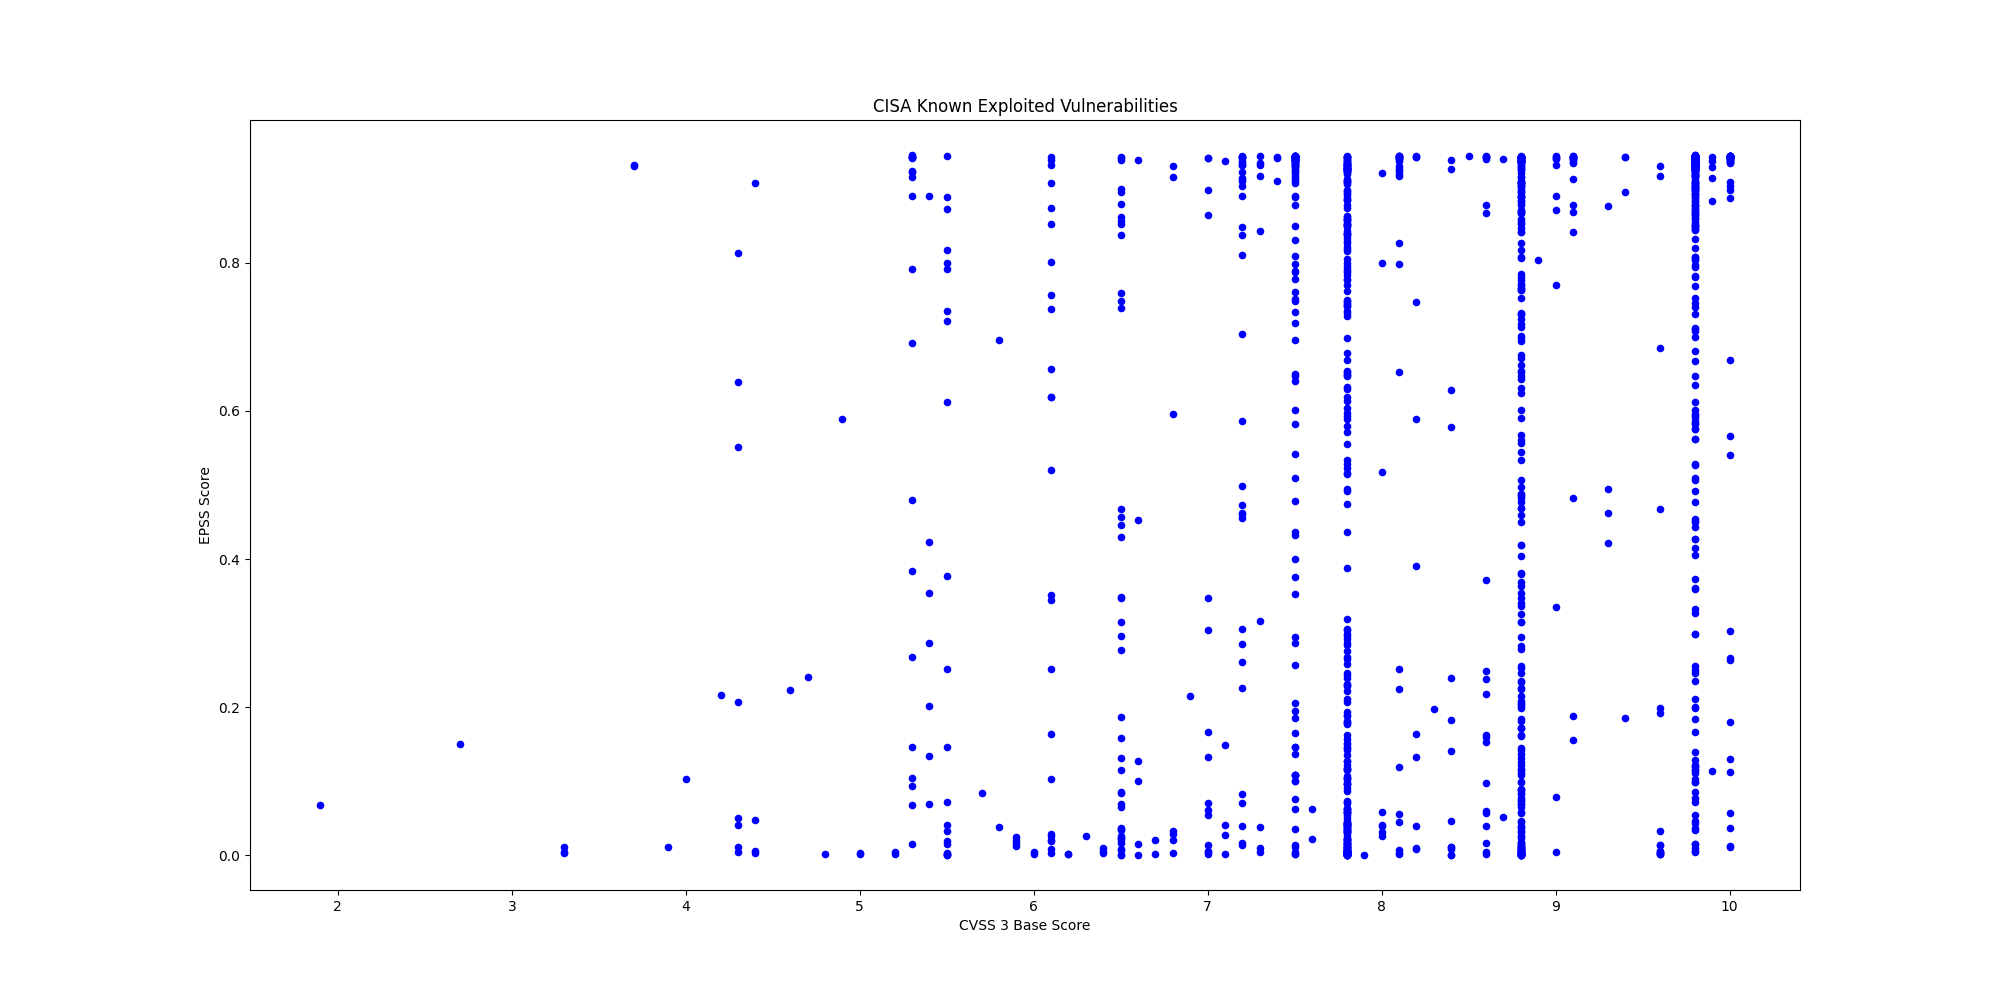

Source data for this figure (header and first rows):
CVE, CVSS3, EPSS, EPSS Percentile, Description, Vendor, Product
CVE-2025-7775, 9.8, 0.07667, 0.9152, Citrix NetScaler ADC and NetScaler Gatew…, Citrix, NetScaler
CVE-2025-48384, 8.0, 0.04084, 0.881, Git contains a link following vulnerabil…, Git, Git
CVE-2024-8068, 8.0, 0.03964, 0.8791, Citrix Session Recording contains an imp…, Citrix, Session Recording
CVE-2024-8069, 8.0, 0.5171, 0.9781, Citrix Session Recording contains a dese…, Citrix, Session Recording
CVE-2025-43300, 8.8, 0.0172, 0.8163, Apple iOS, iPadOS, and macOS contain an …, Apple, iOS, iPadOS, and macOS
CVE-2025-54948, 9.4, 0.1849, 0.9499, Trend Micro Apex One Management Console …, Trend Micro, Apex One
CVE-2025-8876, 8.8, 0.2346, 0.9575, N-able N-Central contains a command inje…, N-able, N-Central
CVE-2025-8875, 7.8, 0.1173, 0.9343, N-able N-Central contains an insecure de…, N-able, N-Central
CVE-2025-8088, 8.8, 0.06554, 0.9075, RARLAB WinRAR contains a path traversal …, RARLAB, WinRAR
CVE-2007-0671, 8.8, 0.6616, 0.9846, Microsoft Office Excel contains a remote…, Microsoft, Office
CVE-2013-3893, 8.8, 0.8706, 0.994, Microsoft Internet Explorer contains a m…, Microsoft, Internet Explorer
CVE-2020-25078, 7.5, 0.942, 0.9991, D-Link DCS-2530L and DCS-2670L devices c…, D-Link, DCS-2530L and DCS-2670L Devices
CVE-2020-25079, 8.8, 0.4597, 0.9754, D-Link DCS-2530L and DCS-2670L devices c…, D-Link, DCS-2530L and DCS-2670L Devices
CVE-2022-40799, 8.8, 0.7308, 0.9873, D-Link DNR-322L contains a download of c…, D-Link, DNR-322L
CVE-2023-2533, 8.4, 0.5777, 0.9808, PaperCut NG/MF contains a cross-site req…, PaperCut, NG/MF
CVE-2025-20337, 10.0, 0.01252, 0.7851, Cisco Identity Services Engine contains …, Cisco, Identity Services Engine
CVE-2025-20281, 10.0, 0.01133, 0.7746, Cisco Identity Services Engine contains …, Cisco, Identity Services Engine
CVE-2025-2775, 9.3, 0.495, 0.9772, SysAid On-Prem contains an improper rest…, SysAid, SysAid On-Prem
CVE-2025-2776, 9.3, 0.4221, 0.9735, SysAid On-Prem contains an improper rest…, SysAid, SysAid On-Prem
CVE-2025-6558, 8.8, 0.00088, 0.261, Google Chromium contains an improper inp…, Google, Chromium
CVE-2025-54309, 9.0, 0.07889, 0.9166, CrushFTP contains an unprotected alterna…, CrushFTP, CrushFTP
CVE-2025-49704, 8.8, 0.6244, 0.983, Microsoft SharePoint contains a code inj…, Microsoft, SharePoint
CVE-2025-49706, 6.5, 0.1582, 0.9447, Microsoft SharePoint contains an imprope…, Microsoft, SharePoint
CVE-2025-53770, 9.8, 0.871, 0.9941, Microsoft SharePoint Server on-premises …, Microsoft, SharePoint
CVE-2025-25257, 9.8, 0.4771, 0.9762, Fortinet FortiWeb contains a SQL injecti…, Fortinet, FortiWeb
CVE-2025-47812, 10.0, 0.91, 0.9962, Wing FTP Server contains an improper neu…, Wing FTP Server, Wing FTP Server
CVE-2025-5777, 7.5, 0.4784, 0.9763, Citrix NetScaler ADC and Gateway contain…, Citrix, NetScaler ADC and Gateway
CVE-2019-9621, 7.5, 0.9164, 0.9967, Synacor Zimbra Collaboration Suite (ZCS)…, Synacor, Zimbra Collaboration Suite (ZCS)
CVE-2019-5418, 7.5, 0.9434, 0.9995, Rails Ruby on Rails contains a path trav…, Rails, Ruby on Rails
CVE-2016-10033, 9.8, 0.9435, 0.9995, PHPMailer contains a command injection v…, PHP, PHPMailer
CVE-2014-3931, 9.8, 0.5756, 0.9807, Multi-Router Looking Glass (MRLG) contai…, Looking Glass, Multi-Router Looking Glass (MRLG)
CVE-2025-6554, 8.1, 0.00214, 0.4396, Google Chromium V8 contains a type confu…, Google, Chromium V8
CVE-2025-48928, 4.0, 0.1025, 0.9285, TeleMessage TM SGNL contains an exposure…, TeleMessage, TM SGNL
CVE-2025-48927, 5.3, 0.09381, 0.9246, TeleMessage TM SGNL contains an initiali…, TeleMessage, TM SGNL
CVE-2025-6543, 9.8, 0.03705, 0.8748, Citrix NetScaler ADC and Gateway contain…, Citrix, NetScaler ADC and Gateway
CVE-2019-6693, 6.5, 0.7488, 0.9882, Fortinet FortiOS contains a use of hard-…, Fortinet, FortiOS
CVE-2024-0769, 5.3, 0.6923, 0.9858, D-Link DIR-859 routers contain a path tr…, D-Link, DIR-859 Router
CVE-2024-54085, 9.8, 0.1845, 0.9499, AMI MegaRAC SPx contains an authenticati…, AMI, MegaRAC SPx
CVE-2023-0386, 7.8, 0.5889, 0.9814, Linux Kernel contains an improper owners…, Linux, Kernel
CVE-2023-33538, 8.8, 0.9079, 0.9961, TP-Link TL-WR940N V2/V4, TL-WR841N V8/V1…, TP-Link, Multiple Routers
CVE-2025-43200, 4.8, 0.00137, 0.3427, Apple iOS, iPadOS, macOS, watchOS, and v…, Apple, Multiple Products
CVE-2025-33053, 8.8, 0.1843, 0.9498, Microsoft Windows contains an external c…, Microsoft, Windows
CVE-2025-24016, 9.9, 0.938, 0.9986, Wazuh contains a deserialization of untr…, Wazuh, Wazuh Server
CVE-2024-42009, 9.3, 0.8763, 0.9943, RoundCube Webmail contains a cross-site …, Roundcube, Webmail
CVE-2025-32433, 10.0, 0.6692, 0.9849, Erlang Erlang/OTP SSH server contains a …, Erlang, Erlang/OTP
CVE-2025-5419, 8.8, 0.01071, 0.7684, Google Chromium V8 contains an out-of-bo…, Google, Chromium V8
CVE-2025-21479, 8.6, 0.00148, 0.359, Multiple Qualcomm chipsets contain an in…, Qualcomm, Multiple Chipsets
CVE-2025-21480, 8.6, 0.01579, 0.8084, Multiple Qualcomm chipsets contain an in…, Qualcomm, Multiple Chipsets
CVE-2025-27038, 7.5, 0.01047, 0.7662, Multiple Qualcomm chipsets contain a use…, Qualcomm, Multiple Chipsets
CVE-2021-32030, 9.8, 0.9416, 0.9991, ASUS Lyra Mini and ASUS GT-AC2900 device…, ASUS, Routers
CVE-2025-3935, 8.1, 0.2244, 0.9562, ConnectWise ScreenConnect contains an im…, ConnectWise, ScreenConnect
CVE-2025-35939, 5.3, 0.3838, 0.9713, Craft CMS contains an external control o…, Craft CMS, Craft CMS
CVE-2024-56145, 9.8, 0.9403, 0.9989, Craft CMS contains a code injection vuln…, Craft CMS, Craft CMS
CVE-2023-39780, 8.8, 0.7018, 0.9862, ASUS RT-AX55 devices contain an OS comma…, ASUS, RT-AX55 Routers
CVE-2025-4632, 9.8, 0.6124, 0.9825, Samsung MagicINFO 9 Server contains a pa…, Samsung, MagicINFO 9 Server
CVE-2023-38950, 7.5, 0.7984, 0.9906, ZKTeco BioTime contains a path traversal…, ZKTeco, BioTime
CVE-2024-27443, 6.1, 0.251, 0.9596, Zimbra Collaboration contains a cross-si…, Synacor, Zimbra Collaboration Suite (ZCS)
CVE-2025-27920, 7.2, 0.587, 0.9813, Srimax Output Messenger contains a direc…, Srimax, Output Messenger
CVE-2024-11182, 6.1, 0.3509, 0.969, MDaemon Email Server contains a cross-si…, MDaemon, Email Server
CVE-2025-4428, 7.2, 0.305, 0.9655, Ivanti Endpoint Manager Mobile (EPMM) co…, Ivanti, Endpoint Manager Mobile (EPMM)
... 1,345 more rows
